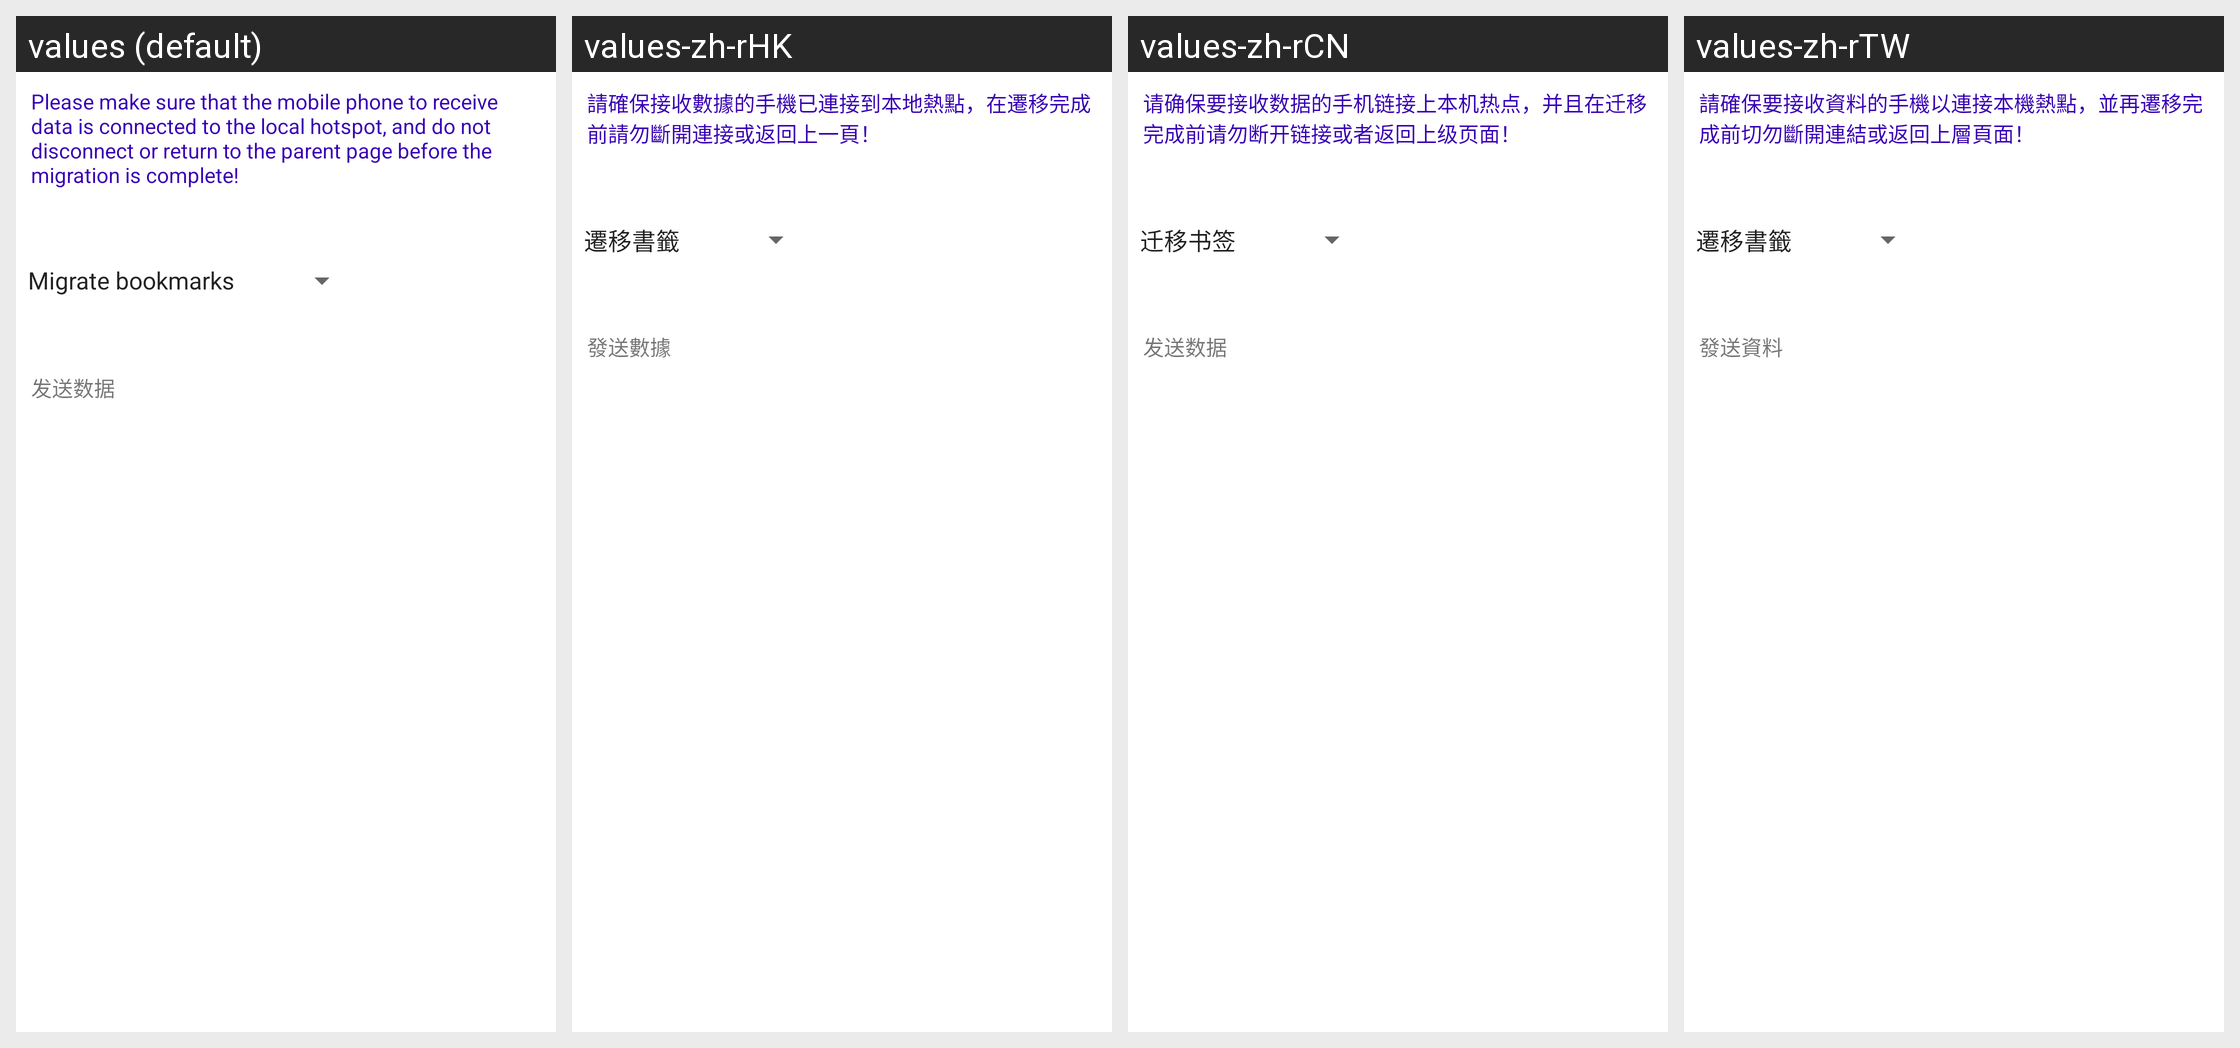

The same Android screen rendered under several of its app's locales, left to right. List the strings drawn on it with the default value and each locale's translation.
Android screen res/layout/activity_wifi_server.xml rendered under 4 locales, left to right: values (default), values-zh-rHK, values-zh-rCN, values-zh-rTW. Device: Nexus 5 (rendered at 1080×1920; each locale shown at half size, 540×960, under a caption strip naming it); theme AppTheme.Toolbar.
Other locales in the repository, not shown: values-de, values-en, values-es, values-fr, values-ja, values-ko, values-th.
Strings drawn on this screen, with the default value and each locale's value (text and hints the layout hard-codes, and strings that could not be matched under every locale, appear in the picture but are not listed):

wifi_server_illustrate
  values: Please make sure that the mobile phone to receive data is connected to the local hotspot, and do not disconnect or return to the parent page before the migration is complete!
  values-zh-rHK: 請確保接收數據的手機已連接到本地熱點，在遷移完成前請勿斷開連接或返回上一頁！
  values-zh-rCN: 请确保要接收数据的手机链接上本机热点，并且在迁移完成前请勿断开链接或者返回上级页面！
  values-zh-rTW: 請確保要接收資料的手機以連接本機熱點，並再遷移完成前切勿斷開連結或返回上層頁面！

wifi_send_bookmark
  values: Migrate bookmarks
  values-zh-rHK: 遷移書籤
  values-zh-rCN: 迁移书签
  values-zh-rTW: 遷移書籤

wifi_send_text
  values: 发送数据
  values-zh-rHK: 發送數據
  values-zh-rCN: 发送数据
  values-zh-rTW: 發送資料
